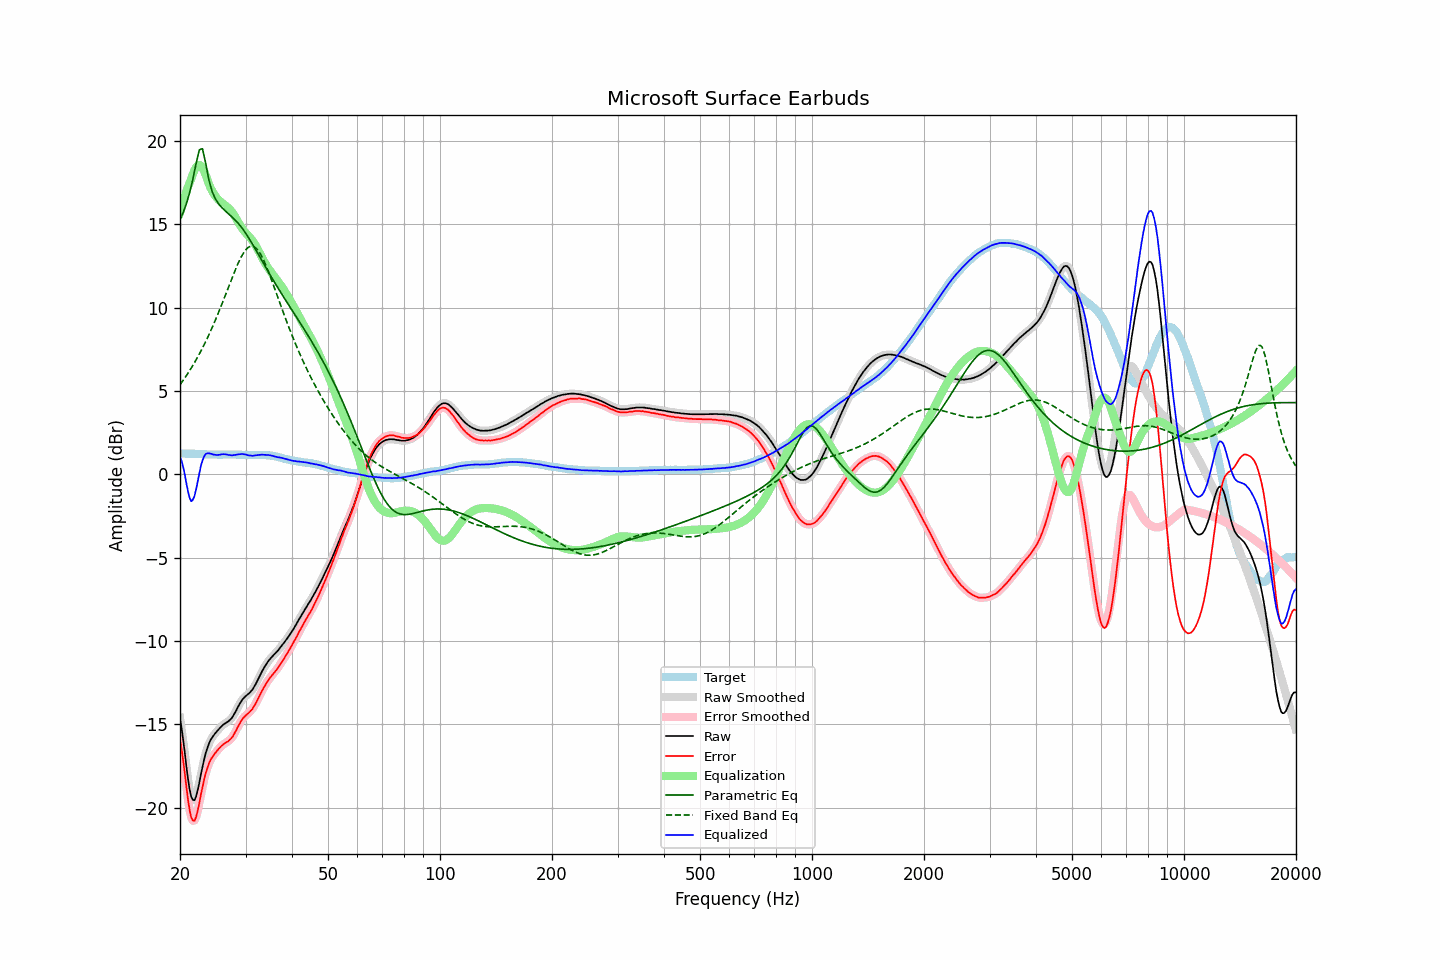

The file beside this chart, header and first rows:
frequency, raw, error, smoothed, error_smoothed, equalization, parametric_eq, fixed_band_eq, equalized_raw, equalized_smoothed, target
20.00, -14.66, -15.90, -14.60, -15.85, 15.70, 15.28, 5.38, 1.04, 1.10, 1.25
20.20, -15.24, -16.48, -15.29, -16.54, 16.05, 15.50, 5.51, 0.81, 0.76, 1.25
20.40, -15.95, -17.19, -16.00, -17.25, 16.38, 15.71, 5.64, 0.44, 0.38, 1.25
20.61, -16.70, -17.95, -16.73, -17.97, 16.69, 15.98, 5.78, -0.01, -0.03, 1.25
20.81, -17.55, -18.78, -17.53, -18.77, 16.99, 16.24, 5.92, -0.56, -0.55, 1.24
21.02, -18.29, -19.52, -18.29, -19.52, 17.26, 16.57, 6.07, -1.03, -1.03, 1.24
21.23, -18.92, -20.16, -18.91, -20.14, 17.51, 16.90, 6.22, -1.41, -1.40, 1.24
21.44, -19.35, -20.60, -19.33, -20.57, 17.73, 17.31, 6.38, -1.62, -1.60, 1.25
21.66, -19.54, -20.77, -19.55, -20.78, 18.01, 17.71, 6.54, -1.52, -1.53, 1.24
21.87, -19.56, -20.79, -19.53, -20.77, 18.25, 18.18, 6.70, -1.31, -1.29, 1.24
22.09, -19.34, -20.57, -19.33, -20.56, 18.43, 18.64, 6.87, -0.92, -0.91, 1.23
22.31, -18.96, -20.19, -18.97, -20.20, 18.54, 19.06, 7.04, -0.43, -0.44, 1.23
22.54, -18.53, -19.74, -18.51, -19.73, 18.56, 19.46, 7.22, 0.04, 0.05, 1.22
22.76, -18.00, -19.22, -18.03, -19.24, 18.51, 19.52, 7.40, 0.51, 0.49, 1.22
22.99, -17.55, -18.77, -17.55, -18.76, 18.38, 19.54, 7.58, 0.84, 0.83, 1.22
23.22, -17.12, -18.33, -17.12, -18.33, 18.19, 19.10, 7.78, 1.07, 1.08, 1.21
23.45, -16.73, -17.93, -16.75, -17.95, 17.95, 18.66, 7.97, 1.23, 1.21, 1.21
23.69, -16.43, -17.63, -16.42, -17.62, 17.69, 18.15, 8.17, 1.26, 1.27, 1.20
23.92, -16.17, -17.35, -16.16, -17.35, 17.43, 17.65, 8.38, 1.26, 1.26, 1.19
24.16, -15.95, -17.13, -15.96, -17.15, 17.19, 17.30, 8.59, 1.24, 1.23, 1.19
24.40, -15.80, -16.98, -15.79, -16.97, 17.01, 16.97, 8.81, 1.21, 1.22, 1.19
24.65, -15.66, -16.85, -15.65, -16.84, 16.84, 16.75, 9.03, 1.18, 1.19, 1.19
24.89, -15.53, -16.71, -15.53, -16.72, 16.70, 16.53, 9.25, 1.17, 1.17, 1.19
25.14, -15.42, -16.60, -15.41, -16.60, 16.58, 16.38, 9.48, 1.16, 1.16, 1.19
25.39, -15.31, -16.48, -15.30, -16.48, 16.47, 16.24, 9.72, 1.17, 1.17, 1.18
25.65, -15.20, -16.37, -15.20, -16.38, 16.38, 16.12, 9.96, 1.18, 1.18, 1.18
25.91, -15.10, -16.28, -15.10, -16.28, 16.30, 16.01, 10.20, 1.20, 1.20, 1.18
26.16, -15.02, -16.20, -15.02, -16.20, 16.23, 15.92, 10.45, 1.21, 1.21, 1.19
26.43, -14.95, -16.14, -14.95, -16.14, 16.15, 15.82, 10.69, 1.20, 1.20, 1.19
26.69, -14.89, -16.07, -14.89, -16.08, 16.08, 15.74, 10.95, 1.19, 1.19, 1.19
26.96, -14.83, -16.02, -14.82, -16.01, 16.00, 15.65, 11.20, 1.17, 1.17, 1.19
27.23, -14.74, -15.93, -14.75, -15.93, 15.90, 15.56, 11.45, 1.16, 1.15, 1.19
27.50, -14.65, -15.83, -14.64, -15.83, 15.79, 15.48, 11.70, 1.14, 1.15, 1.19
27.77, -14.51, -15.70, -14.50, -15.69, 15.65, 15.39, 11.94, 1.15, 1.15, 1.20
28.05, -14.34, -15.52, -14.34, -15.53, 15.50, 15.29, 12.18, 1.16, 1.16, 1.19
28.33, -14.17, -15.35, -14.16, -15.35, 15.34, 15.19, 12.41, 1.17, 1.18, 1.19
28.62, -13.97, -15.15, -13.98, -15.16, 15.17, 15.09, 12.63, 1.20, 1.19, 1.18
28.90, -13.80, -14.98, -13.80, -14.98, 15.01, 14.97, 12.84, 1.21, 1.21, 1.19
29.19, -13.64, -14.81, -13.64, -14.81, 14.85, 14.85, 13.03, 1.21, 1.21, 1.18
29.48, -13.49, -14.65, -13.50, -14.67, 14.71, 14.72, 13.20, 1.22, 1.21, 1.17
29.78, -13.39, -14.56, -13.39, -14.55, 14.59, 14.59, 13.36, 1.20, 1.20, 1.17
30.08, -13.29, -14.46, -13.30, -14.46, 14.48, 14.45, 13.48, 1.19, 1.18, 1.17
30.38, -13.22, -14.38, -13.22, -14.38, 14.37, 14.30, 13.58, 1.15, 1.16, 1.16
30.68, -13.14, -14.29, -13.13, -14.29, 14.27, 14.15, 13.64, 1.13, 1.14, 1.16
30.99, -13.03, -14.19, -13.04, -14.19, 14.16, 13.99, 13.69, 1.13, 1.12, 1.16
31.30, -12.93, -14.09, -12.92, -14.07, 14.04, 13.83, 13.68, 1.11, 1.12, 1.16
31.61, -12.77, -13.92, -12.77, -13.93, 13.90, 13.66, 13.66, 1.13, 1.13, 1.16
31.93, -12.60, -13.76, -12.60, -13.76, 13.74, 13.50, 13.59, 1.14, 1.14, 1.16
32.24, -12.42, -13.58, -12.41, -13.57, 13.57, 13.33, 13.50, 1.15, 1.15, 1.17
32.57, -12.22, -13.38, -12.22, -13.38, 13.39, 13.16, 13.37, 1.16, 1.17, 1.16
32.89, -12.02, -13.18, -12.02, -13.19, 13.20, 12.99, 13.23, 1.18, 1.18, 1.17
33.22, -11.83, -12.99, -11.83, -13.00, 13.01, 12.82, 13.05, 1.18, 1.18, 1.17
33.55, -11.66, -12.82, -11.65, -12.82, 12.83, 12.65, 12.86, 1.17, 1.18, 1.17
33.89, -11.49, -12.64, -11.49, -12.65, 12.66, 12.48, 12.64, 1.17, 1.17, 1.16
34.23, -11.34, -12.49, -11.34, -12.49, 12.50, 12.31, 12.41, 1.16, 1.16, 1.15
34.57, -11.20, -12.34, -11.20, -12.34, 12.36, 12.14, 12.16, 1.16, 1.16, 1.15
34.92, -11.08, -12.21, -11.08, -12.21, 12.22, 11.98, 11.91, 1.14, 1.14, 1.13
35.27, -10.97, -12.10, -10.97, -12.09, 12.09, 11.81, 11.65, 1.12, 1.12, 1.13
35.62, -10.87, -11.97, -10.87, -11.97, 11.97, 11.65, 11.39, 1.10, 1.10, 1.10
35.97, -10.78, -11.86, -10.77, -11.86, 11.84, 11.49, 11.12, 1.07, 1.07, 1.09
... 635 more rows
